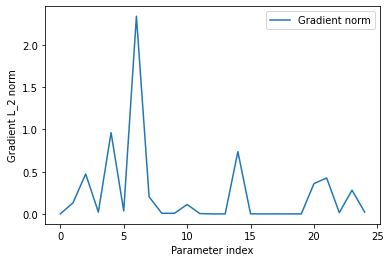

Values plotted in this chart, from the file beside it:
Parameter, Gradient
0, 0.0003643
1, 0.1317
2, 0.4732
3, 0.0214
4, 0.9631
5, 0.03529
6, 2.341
7, 0.203
8, 0.007548
9, 0.007548
10, 0.1115
11, 0.00412
12, 3.4932675134768942e-06
13, 8.537961093679769e-07
14, 0.7376
15, 0.0009021
16, 1.608792445040308e-05
17, 0.0006222
18, 2.8453021059249295e-06
19, 2.8453021059249295e-06
20, 0.3588
21, 0.4256
22, 0.01482
23, 0.2814
24, 0.02107
